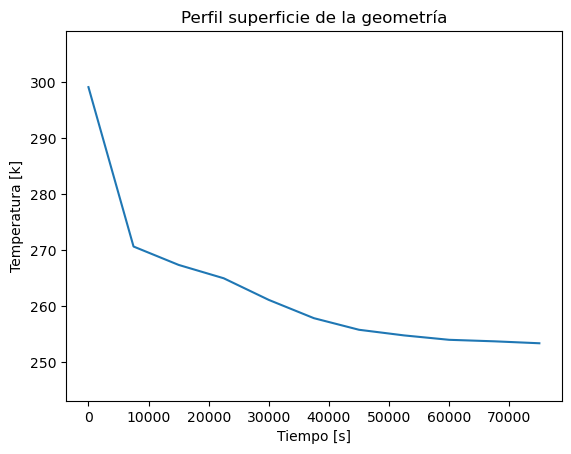

The file beside this chart, header and first rows:
Step; Tiempo; Temperatura
0; 0.0; 299.1
1; 7500; 270.7
2; 15000; 267.4
3; 22500; 265
4; 30000; 261.2
5; 37500; 257.9
6; 45000; 255.8
7; 52500; 254.8
8; 60000; 254
9; 67500; 253.8
10; 75000; 253.4
